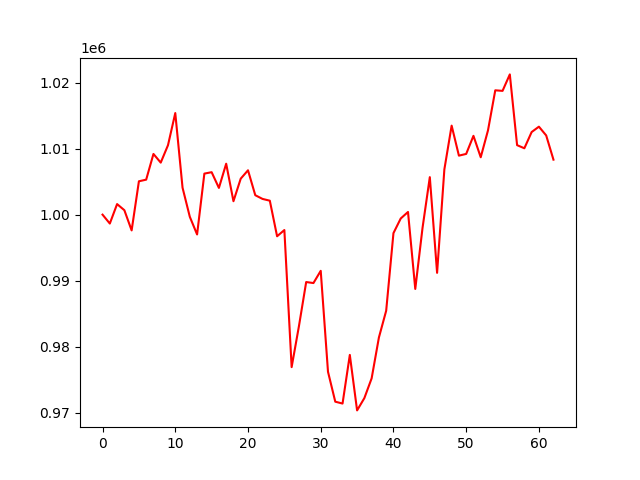

The data file committed next to this chart (first rows):
, 0
0, 1000000
1, 998652
2, 1001600
3, 1000673
4, 997613
5, 1005054
6, 1005303
7, 1009196
8, 1007882
9, 1010523
10, 1015389
11, 1004083
12, 999672
13, 996999
14, 1006218
15, 1006432
16, 1004051
17, 1007717
18, 1002035
19, 1005452
20, 1006721
21, 1002945
22, 1002381
23, 1002114
24, 996725
25, 997668
26, 976900
27, 983082
28, 989790
29, 989638
30, 991489
31, 976195
32, 971665
33, 971380
34, 978749
35, 970344
36, 972208
37, 975199
38, 981390
39, 985448
40, 997200
41, 999417
42, 1000406
43, 988744
44, 998012
45, 1005682
46, 991184
47, 1006854
48, 1013487
49, 1008940
50, 1009201
51, 1011939
52, 1008695
53, 1012772
54, 1018838
55, 1018754
56, 1021248
57, 1010528
58, 1010057
59, 1012515
... 3 more rows
